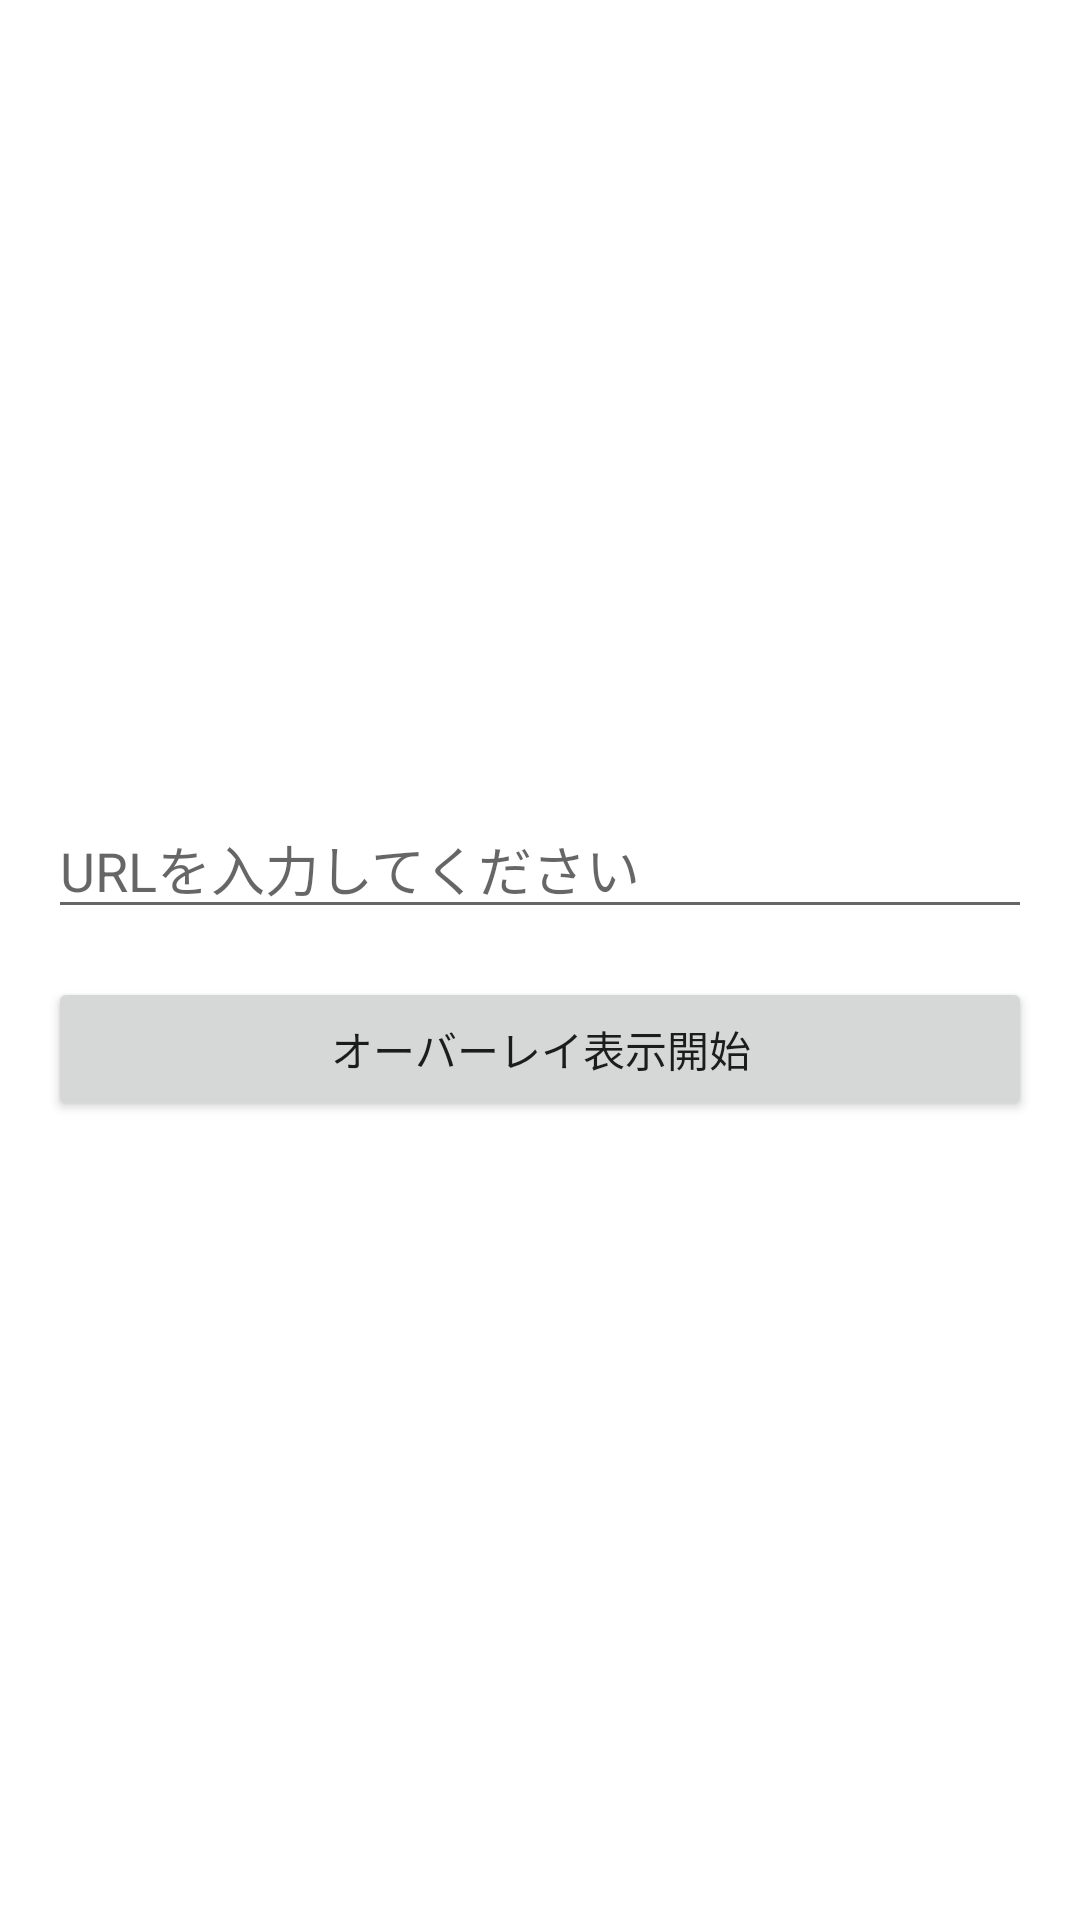

Write the Android layout XML for this screen, with the resource values it uses.
<!-- AndroidManifest.xml: application theme Theme.OverlayWebView -->
<!-- res/layout/activity_main.xml -->
<?xml version="1.0" encoding="utf-8"?>
<LinearLayout
    xmlns:android="http://schemas.android.com/apk/res/android"
    android:orientation="vertical"
    android:padding="16dp"
    android:layout_width="match_parent"
    android:layout_height="match_parent"
    android:gravity="center">

    <EditText
        android:id="@+id/urlInput"
        android:layout_width="match_parent"
        android:layout_height="wrap_content"
        android:hint="URLを入力してください"
        android:inputType="textUri" />

    <Button
        android:id="@+id/startOverlayButton"
        android:layout_width="match_parent"
        android:layout_height="wrap_content"
        android:text="オーバーレイ表示開始"
        android:layout_marginTop="16dp" />

</LinearLayout>
<!-- resources referenced by this layout -->
<resources>
  <style name="Theme.OverlayWebView" parent="Theme.MaterialComponents.DayNight.DarkActionBar">
          
          <item name="colorPrimary">@color/purple_500</item>
          <item name="colorPrimaryVariant">@color/purple_700</item>
          <item name="colorOnPrimary">@color/white</item>
          
          <item name="colorSecondary">@color/teal_200</item>
          <item name="colorSecondaryVariant">@color/teal_700</item>
          <item name="colorOnSecondary">@color/black</item>
          
          <item name="android:statusBarColor">?attr/colorPrimaryVariant</item>
          
      </style>
  <!-- not gathered from this repository: default colours our renderer supplied (Android Studio template values) -->
  <color name="purple_500">#FF6200EE</color>
  <color name="purple_700">#FF3700B3</color>
  <color name="teal_200">#FF03DAC5</color>
  <color name="teal_700">#FF018786</color>
  <color name="black">#FF000000</color>
  <color name="white">#FFFFFFFF</color>
</resources>
